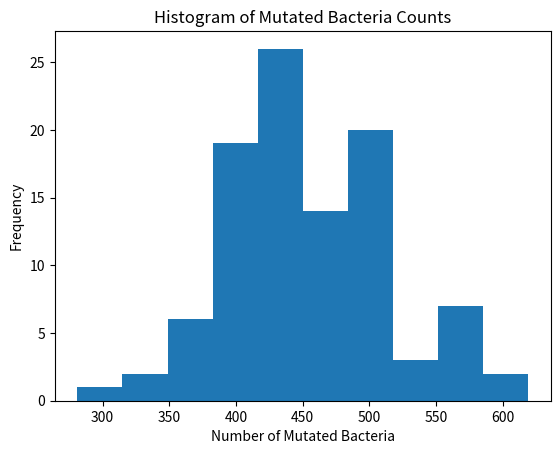

Python code for this plot:
###############
### Authors ###
###############

# Sarit Moses 211772900
# Itamar

###############
### Imports ###
###############

import random
import math
import argparse
from typing import Tuple, List
import matplotlib.pyplot as plt
import numpy as np

########################
### Class definition ###
########################

class Bacterium:
    """
    A bacterium in the population
    """

    def __init__(self, rep_time=20, mutation=False, children=None, live_state=True):
        self.rep_time = rep_time
        self.mutation = mutation
        self.children = children # initialize as None
        self.live_state = live_state

    def replicate(self, p: float, mut_mode: str):
        """ replicates the bacterium which will generate two daughter cells and kill the original one """
        if self.live_state: # only replicate if alive
            child1 = Bacterium(mutation = mutate(p, self.mutation, mut_mode))
            child2 = Bacterium(mutation = mutate(p, self.mutation, mut_mode))
            self.children = [child1, child2]
            self.die()

    def mutate_bacterium(self, p: float, mut_mode: str):
        """ mutates bacteria on demand by posing external stress """
        self.mutation = mutate(p, self.mutation, mut_mode)

    def die(self):
        """ changes the live state to False (dead) """
        self.live_state = False


#################
### functions ###
#################

def mutate(p: float, parent_mutation: bool, mut_mode: str) -> bool:
    """ determine if mutation should occur, considering the parent's mutation """
    rand_val: float = random.random()
    if mut_mode == "random":
        if rand_val <= p: 
            return not parent_mutation # flip the mutation state
        else:
            return parent_mutation
    else: # mutations occur on demand
        return parent_mutation
    

def simulation(p: float, t: int, rep_time: int, mut_mode: str) -> Tuple[int, float]:
    """
    Creates one simulation and reports number of live mutated cells at the end.
    Args:
        p = probability of mutation
        t = time passing in simulation
        rep_time = time for a bacterium to replicate
        mut_mode: string, "random" or "on demand"
    """
    initial_bacterium = Bacterium()
    generation_number = math.floor(t / rep_time)

    bacteria_list = [initial_bacterium] #list to hold all bacteria

    for gen in range(generation_number): #simulate each generation
        new_bacteria = [] #list to hold new bacteria
        for bacterium in bacteria_list:
            if bacterium.live_state:
                bacterium.replicate(p, mut_mode)
                if bacterium.children:
                    new_bacteria.extend(bacterium.children)
        bacteria_list.extend(new_bacteria)
        bacteria_list = [b for b in bacteria_list if b.live_state] #remove dead bacteria

    if mut_mode == "on demand":
        for b in bacteria_list:
            b.mutate_bacterium(p=p, mut_mode="random") # mutate all living cells at end of exponential growth.
    
    # Count mutations
    mutation_count = sum(1 for b in bacteria_list if b.mutation)
    total_bacteria = len(bacteria_list)
    mutation_percentage = mutation_count / total_bacteria

    return (mutation_count, mutation_percentage)

###########
### run ###
# #########    

if __name__ == "__main__":
    parser = argparse.ArgumentParser(description="Bacterial simulation.")
    parser.add_argument("-p", type=float, default=0.1, help="Probability of mutation.")
    parser.add_argument("-t", type=int, default=200, help="Length of experiment (minutes).")
    parser.add_argument("-r", "--rep_time", type=int, default=20, help="Length of generation (minutes).")
    parser.add_argument("-n", "--num_simulations", type=int, default=100, help="Number of simulations to perform.")
    parser.add_argument("-m", "--mut_mode", type=str, default="random", choices=["random", "on demand"], help="Mutation node: 'random' or 'on demand'.")

    args = parser.parse_args()

    results: List[Tuple[int, float]] = []
    for _ in range(args.num_simulations):
        result = simulation(args.p, args.t, args.rep_time, args.mut_mode)
        results.append(result)

    # Print results
    print("Simulation Results:")

    mutation_counts = [mc for mc, _ in results]

    # Calculate mean and variance
    mean_mutation_count = np.mean(mutation_counts)
    variance_mutation_count = np.var(mutation_counts)

    print(f"\nMean Mutated Bacteria: {mean_mutation_count:.2f}")
    print(f"Variance Mutated Bacteria: {variance_mutation_count:.2f}")

    # Plot histogram
    plt.hist(mutation_counts, bins='auto')
    plt.title("Histogram of Mutated Bacteria Counts")
    plt.xlabel("Number of Mutated Bacteria")
    plt.ylabel("Frequency")
    plt.show()
